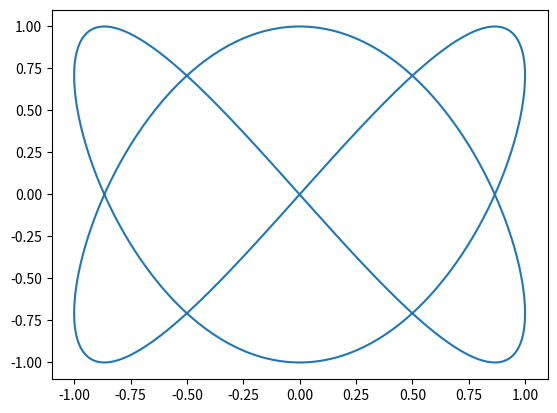

Reproduce this figure in Python.
import matplotlib
matplotlib.use("Agg")
import matplotlib.pyplot as plt
import numpy as np

t = np.linspace(0, 2*np.pi, 1000)
x = np.sin(2*t)
y = np.sin(3*t)

fig = plt.figure()
plt.plot(x, y)
fig.savefig("lissajous1")